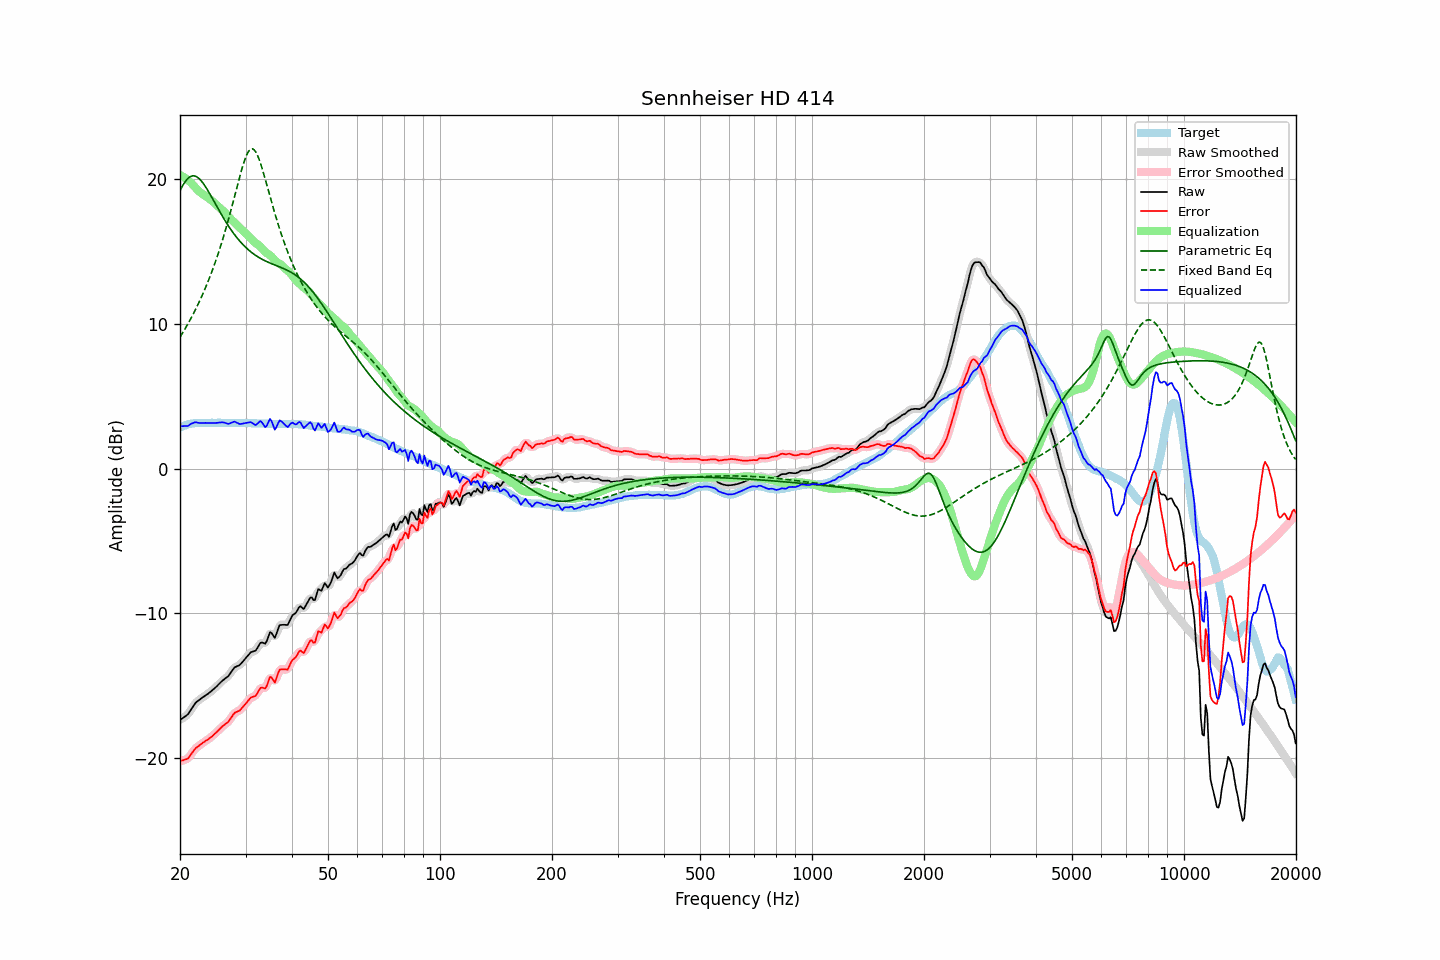

Values plotted in this chart, from the file beside it:
frequency, raw, error, smoothed, error_smoothed, equalization, parametric_eq, fixed_band_eq, equalized_raw, equalized_smoothed, target
20.00, -17.38, -20.22, -17.37, -20.21, 20.29, 19.20, 9.08, 2.91, 2.92, 2.84
20.20, -17.30, -20.19, -17.32, -20.20, 20.23, 19.42, 9.26, 2.93, 2.92, 2.89
20.40, -17.23, -20.17, -17.25, -20.18, 20.17, 19.62, 9.44, 2.93, 2.92, 2.94
20.61, -17.16, -20.12, -17.16, -20.14, 20.09, 19.80, 9.63, 2.94, 2.93, 2.97
20.81, -17.07, -20.09, -17.08, -20.09, 20.01, 19.95, 9.82, 2.94, 2.94, 3.02
21.02, -16.98, -20.04, -16.96, -20.01, 19.93, 20.07, 10.01, 2.94, 2.97, 3.06
21.23, -16.81, -19.89, -16.82, -19.90, 19.84, 20.15, 10.21, 3.02, 3.02, 3.08
21.44, -16.64, -19.74, -16.65, -19.75, 19.74, 20.21, 10.42, 3.10, 3.09, 3.10
21.66, -16.48, -19.60, -16.47, -19.58, 19.62, 20.23, 10.63, 3.14, 3.15, 3.12
21.87, -16.30, -19.43, -16.31, -19.44, 19.49, 20.23, 10.85, 3.19, 3.18, 3.13
22.09, -16.16, -19.31, -16.18, -19.33, 19.37, 20.19, 11.07, 3.20, 3.19, 3.15
22.31, -16.08, -19.24, -16.08, -19.23, 19.25, 20.12, 11.30, 3.17, 3.17, 3.16
22.54, -16.00, -19.15, -15.99, -19.15, 19.15, 20.03, 11.53, 3.15, 3.16, 3.16
22.76, -15.91, -19.07, -15.91, -19.07, 19.06, 19.92, 11.77, 3.14, 3.15, 3.16
22.99, -15.82, -18.97, -15.83, -18.98, 18.98, 19.78, 12.02, 3.15, 3.15, 3.15
23.22, -15.75, -18.90, -15.75, -18.90, 18.91, 19.63, 12.28, 3.15, 3.15, 3.15
23.45, -15.67, -18.82, -15.68, -18.83, 18.83, 19.46, 12.54, 3.16, 3.15, 3.15
23.69, -15.61, -18.76, -15.60, -18.76, 18.75, 19.28, 12.81, 3.15, 3.15, 3.16
23.92, -15.52, -18.68, -15.52, -18.68, 18.67, 19.09, 13.09, 3.15, 3.15, 3.16
24.16, -15.43, -18.59, -15.44, -18.60, 18.59, 18.90, 13.37, 3.15, 3.15, 3.16
24.40, -15.34, -18.51, -15.34, -18.50, 18.50, 18.70, 13.67, 3.15, 3.15, 3.17
24.65, -15.25, -18.40, -15.25, -18.41, 18.40, 18.50, 13.97, 3.16, 3.15, 3.16
24.89, -15.14, -18.30, -15.14, -18.30, 18.30, 18.30, 14.28, 3.16, 3.16, 3.16
25.14, -15.04, -18.20, -15.04, -18.20, 18.20, 18.10, 14.61, 3.15, 3.16, 3.16
25.39, -14.92, -18.09, -14.93, -18.09, 18.10, 17.90, 14.94, 3.17, 3.17, 3.17
25.65, -14.82, -17.98, -14.81, -17.98, 18.00, 17.71, 15.28, 3.18, 3.18, 3.17
25.91, -14.71, -17.87, -14.71, -17.87, 17.90, 17.51, 15.64, 3.19, 3.19, 3.16
26.16, -14.61, -17.77, -14.61, -17.77, 17.79, 17.33, 16.00, 3.18, 3.18, 3.16
26.43, -14.53, -17.68, -14.53, -17.69, 17.68, 17.14, 16.38, 3.16, 3.15, 3.16
26.69, -14.44, -17.60, -14.45, -17.60, 17.56, 16.96, 16.77, 3.12, 3.12, 3.16
26.96, -14.36, -17.51, -14.34, -17.50, 17.44, 16.79, 17.16, 3.09, 3.10, 3.16
27.23, -14.21, -17.37, -14.20, -17.36, 17.32, 16.62, 17.57, 3.12, 3.12, 3.16
27.50, -14.05, -17.20, -14.04, -17.20, 17.21, 16.46, 17.98, 3.16, 3.17, 3.16
27.77, -13.88, -17.03, -13.89, -17.04, 17.10, 16.31, 18.41, 3.21, 3.21, 3.15
28.05, -13.74, -16.89, -13.77, -16.91, 16.99, 16.16, 18.83, 3.24, 3.22, 3.15
28.33, -13.69, -16.83, -13.69, -16.84, 16.88, 16.01, 19.26, 3.19, 3.19, 3.14
28.62, -13.65, -16.78, -13.64, -16.78, 16.78, 15.88, 19.69, 3.13, 3.13, 3.14
28.90, -13.59, -16.74, -13.58, -16.72, 16.67, 15.75, 20.11, 3.08, 3.10, 3.15
29.19, -13.48, -16.62, -13.48, -16.62, 16.57, 15.62, 20.52, 3.08, 3.09, 3.14
29.48, -13.35, -16.50, -13.36, -16.51, 16.46, 15.50, 20.90, 3.11, 3.10, 3.15
29.78, -13.23, -16.36, -13.23, -16.37, 16.35, 15.39, 21.25, 3.13, 3.13, 3.14
30.08, -13.10, -16.25, -13.10, -16.24, 16.25, 15.28, 21.55, 3.15, 3.15, 3.15
30.38, -12.97, -16.11, -12.96, -16.10, 16.14, 15.18, 21.80, 3.17, 3.18, 3.14
30.68, -12.83, -15.97, -12.83, -15.97, 16.03, 15.08, 21.98, 3.20, 3.20, 3.14
30.99, -12.71, -15.84, -12.73, -15.86, 15.92, 14.99, 22.08, 3.21, 3.19, 3.14
31.30, -12.67, -15.79, -12.67, -15.81, 15.80, 14.90, 22.10, 3.13, 3.13, 3.13
31.61, -12.62, -15.75, -12.63, -15.76, 15.69, 14.82, 22.05, 3.06, 3.06, 3.13
31.93, -12.60, -15.72, -12.56, -15.68, 15.60, 14.74, 21.91, 3.00, 3.04, 3.13
32.24, -12.43, -15.55, -12.42, -15.54, 15.52, 14.67, 21.70, 3.08, 3.10, 3.12
32.57, -12.25, -15.36, -12.24, -15.36, 15.44, 14.60, 21.44, 3.19, 3.19, 3.12
32.89, -12.05, -15.17, -12.10, -15.21, 15.33, 14.53, 21.13, 3.28, 3.24, 3.12
33.22, -12.02, -15.13, -12.06, -15.17, 15.21, 14.47, 20.78, 3.19, 3.15, 3.11
33.55, -12.07, -15.17, -12.07, -15.18, 15.08, 14.41, 20.40, 3.01, 3.01, 3.11
33.89, -12.11, -15.21, -12.04, -15.14, 14.97, 14.36, 20.01, 2.86, 2.93, 3.10
34.23, -11.93, -15.02, -11.87, -14.96, 14.89, 14.30, 19.61, 2.96, 3.02, 3.10
34.57, -11.61, -14.70, -11.62, -14.71, 14.82, 14.25, 19.21, 3.21, 3.20, 3.09
34.92, -11.32, -14.41, -11.42, -14.51, 14.75, 14.21, 18.81, 3.43, 3.32, 3.09
35.27, -11.37, -14.45, -11.43, -14.51, 14.64, 14.16, 18.41, 3.27, 3.21, 3.08
35.62, -11.54, -14.62, -11.53, -14.61, 14.52, 14.11, 18.02, 2.98, 2.99, 3.08
35.97, -11.71, -14.79, -11.57, -14.64, 14.40, 14.07, 17.64, 2.68, 2.83, 3.08
... 635 more rows
